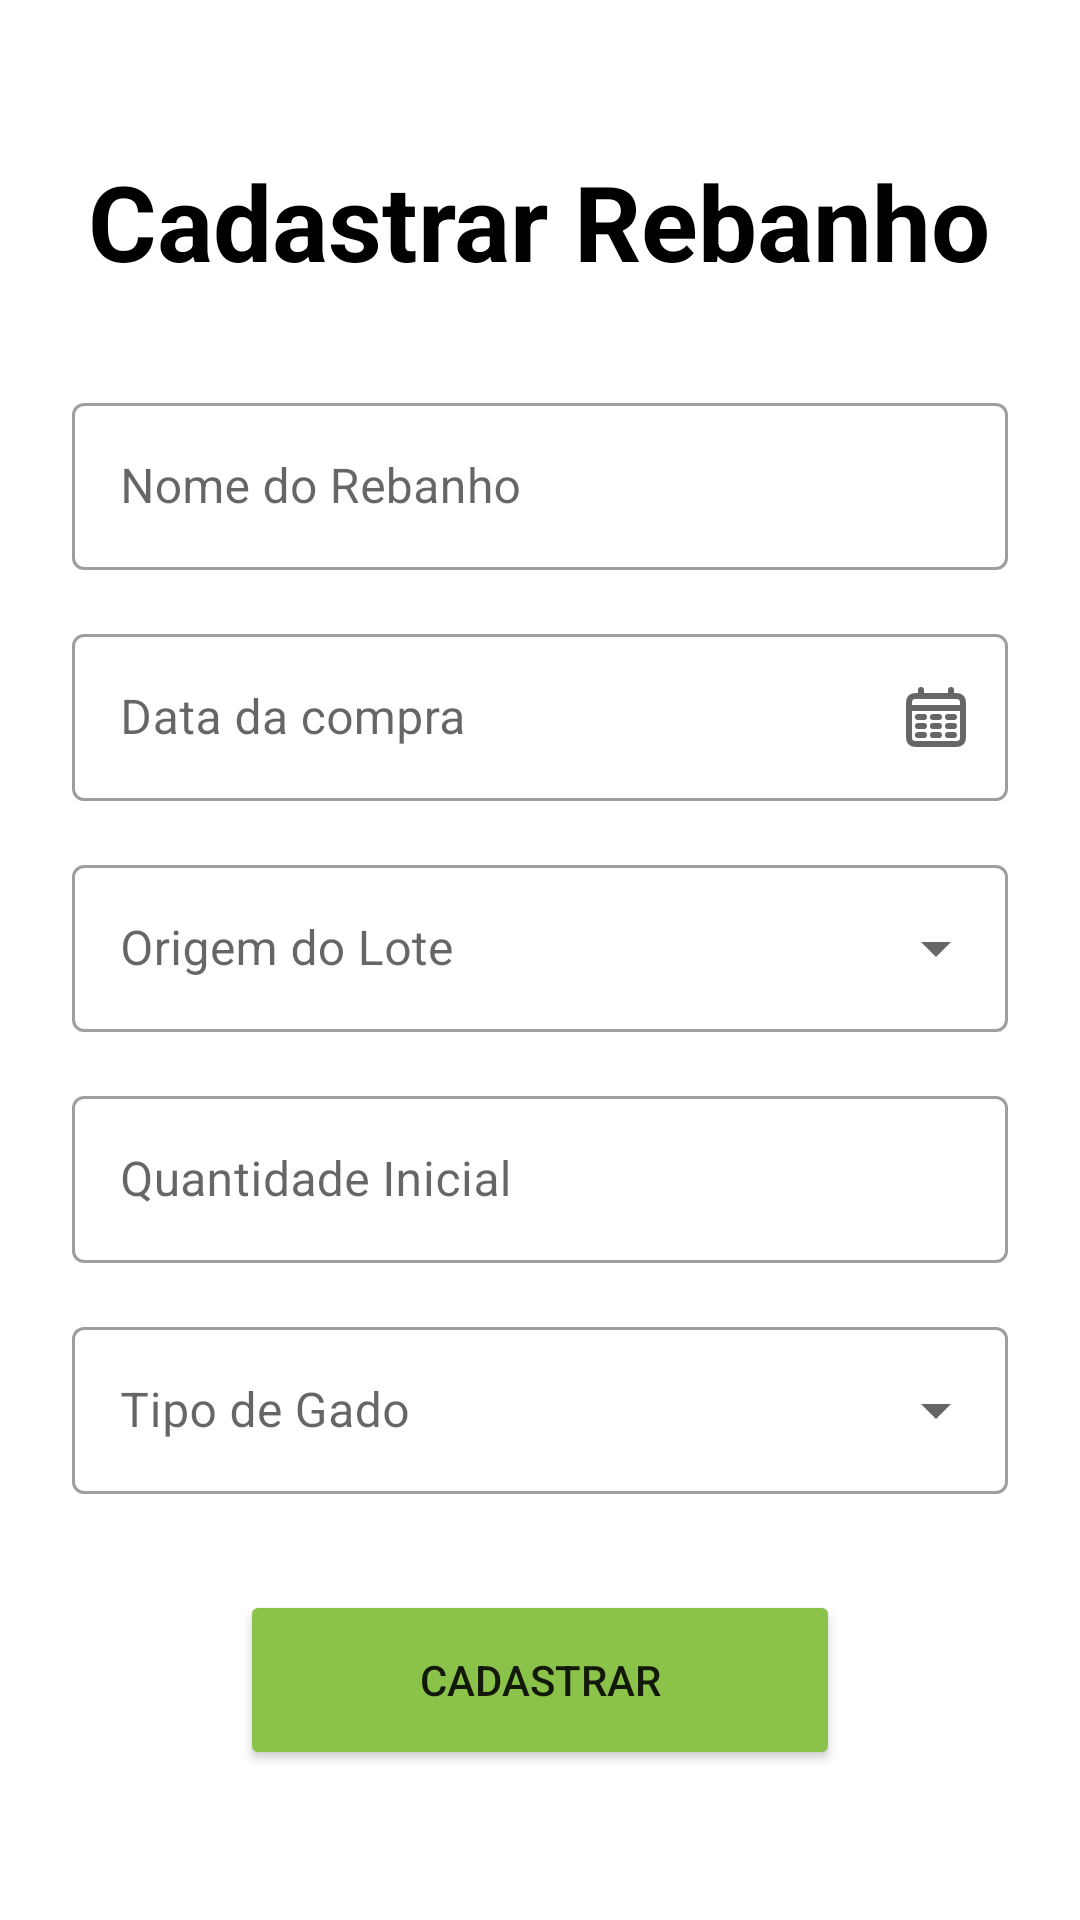

Write the Android layout XML for this screen, with the resource values it uses.
<!-- AndroidManifest.xml: application theme Theme.AgroTrack -->
<!-- res/layout/fragment_cadastro.xml -->
<?xml version="1.0" encoding="utf-8"?>
<androidx.constraintlayout.widget.ConstraintLayout xmlns:android="http://schemas.android.com/apk/res/android"
    xmlns:app="http://schemas.android.com/apk/res-auto"
    xmlns:tools="http://schemas.android.com/tools"
    android:layout_width="match_parent"
    android:layout_height="match_parent"
    tools:context=".ui.cadastro_rebanho.CadastroFragment">

    <LinearLayout
        android:layout_width="0dp"
        android:layout_height="wrap_content"
        android:gravity="center_horizontal"
        android:orientation="vertical"
        android:padding="24dp"
        app:layout_constraintBottom_toBottomOf="parent"
        app:layout_constraintEnd_toEndOf="parent"
        app:layout_constraintStart_toStartOf="parent"
        app:layout_constraintTop_toTopOf="parent">

        <TextView
            android:id="@+id/textViewTitulo"
            android:layout_width="wrap_content"
            android:layout_height="wrap_content"
            android:layout_marginBottom="32dp"
            android:text="Cadastrar Rebanho"
            android:textColor="?attr/colorOnSurface"
            android:textSize="35sp"
            android:textStyle="bold" />

        <com.google.android.material.textfield.TextInputLayout
            android:id="@+id/layoutNomeRebanho"
            style="@style/Widget.MaterialComponents.TextInputLayout.OutlinedBox"
            android:layout_width="match_parent"
            android:layout_height="wrap_content"
            android:textColor="?attr/colorOnSurface"
            android:hint="Nome do Rebanho">

            <com.google.android.material.textfield.TextInputEditText
                android:id="@+id/editTextNomeRebanho"
                android:layout_width="match_parent"
                android:layout_height="wrap_content"
                android:inputType="textCapWords" />
        </com.google.android.material.textfield.TextInputLayout>


        <com.google.android.material.textfield.TextInputLayout
            android:id="@+id/layoutDataCompra"
            style="@style/Widget.MaterialComponents.TextInputLayout.OutlinedBox"
            android:layout_width="match_parent"
            android:layout_height="wrap_content"
            android:layout_marginTop="16dp"
            android:hint="Data da compra"
            app:endIconMode="custom"
            app:endIconDrawable="@drawable/ic_calendario">

            <com.google.android.material.textfield.TextInputEditText
                android:id="@+id/dataCompra"
                android:layout_width="match_parent"
                android:layout_height="wrap_content"
                android:focusable="false"
                android:inputType="date" />

        </com.google.android.material.textfield.TextInputLayout>

        <com.google.android.material.textfield.TextInputLayout
            android:id="@+id/layoutOrigemLote"
            style="@style/Widget.MaterialComponents.TextInputLayout.OutlinedBox.ExposedDropdownMenu"
            android:layout_width="match_parent"
            android:layout_height="wrap_content"
            android:layout_marginTop="16dp"
            android:hint="Origem do Lote">

            <AutoCompleteTextView
                android:id="@+id/spinnerOrigemLote"
                android:layout_width="match_parent"
                android:layout_height="wrap_content"
                android:inputType="none" />
        </com.google.android.material.textfield.TextInputLayout>

        <com.google.android.material.textfield.TextInputLayout
            android:id="@+id/layoutQuantidade"
            style="@style/Widget.MaterialComponents.TextInputLayout.OutlinedBox"
            android:layout_width="match_parent"
            android:layout_height="wrap_content"
            android:layout_marginTop="16dp"
            android:hint="Quantidade Inicial">

            <com.google.android.material.textfield.TextInputEditText
                android:id="@+id/editTextQuantidadeInicial"
                android:layout_width="match_parent"
                android:layout_height="wrap_content"
                android:inputType="number" />
        </com.google.android.material.textfield.TextInputLayout>

        <com.google.android.material.textfield.TextInputLayout
            android:id="@+id/layoutTipoGado"
            style="@style/Widget.MaterialComponents.TextInputLayout.OutlinedBox.ExposedDropdownMenu"
            android:layout_width="match_parent"
            android:layout_height="wrap_content"
            android:layout_marginTop="16dp"
            android:hint="Tipo de Gado">

            <AutoCompleteTextView
                android:id="@+id/spinnerTipoDeGado"
                android:layout_width="match_parent"
                android:layout_height="wrap_content"
                android:inputType="none" />
        </com.google.android.material.textfield.TextInputLayout>

        <com.google.android.material.textfield.TextInputLayout
            android:id="@+id/layoutValorCompra"
            style="@style/Widget.MaterialComponents.TextInputLayout.OutlinedBox"
            android:layout_width="match_parent"
            android:layout_height="wrap_content"
            android:layout_marginTop="16dp"
            android:hint="Valor da Compra (R$)"
            android:visibility="gone"
            tools:visibility="visible">

            <com.google.android.material.textfield.TextInputEditText
                android:id="@+id/etValorCompra"
                android:layout_width="match_parent"
                android:layout_height="wrap_content"
                android:inputType="numberDecimal" />
        </com.google.android.material.textfield.TextInputLayout>


        <Button
            android:id="@+id/buttonCadastrar"
            android:layout_width="200dp"
            android:layout_height="60dp"
            android:layout_marginTop="32dp"
            android:backgroundTint="#8BC34A"
            android:text="Cadastrar" />

    </LinearLayout>
</androidx.constraintlayout.widget.ConstraintLayout>
<!-- resources referenced by this layout -->
<resources>
  <!-- drawable ic_calendario (drawable) -->
  <vector xmlns:android="http://schemas.android.com/apk/res/android"
      android:width="24dp"
      android:height="24dp"
      android:viewportWidth="24"
      android:viewportHeight="24">
    <path
        android:pathData="M3,9H21M7,3V5M17,3V5M6,12H8M11,12H13M16,12H18M6,15H8M11,15H13M16,15H18M6,18H8M11,18H13M16,18H18M6.2,21H17.8C18.92,21 19.48,21 19.908,20.782C20.284,20.59 20.59,20.284 20.782,19.908C21,19.48 21,18.92 21,17.8V8.2C21,7.08 21,6.52 20.782,6.092C20.59,5.716 20.284,5.41 19.908,5.218C19.48,5 18.92,5 17.8,5H6.2C5.08,5 4.52,5 4.092,5.218C3.716,5.41 3.41,5.716 3.218,6.092C3,6.52 3,7.08 3,8.2V17.8C3,18.92 3,19.48 3.218,19.908C3.41,20.284 3.716,20.59 4.092,20.782C4.52,21 5.08,21 6.2,21Z"
        android:strokeWidth="2"
        android:fillColor="#00000000"
        android:strokeColor="#000000"
        android:strokeLineCap="round"/>
  </vector>
  <style name="Theme.AgroTrack" parent="Theme.MaterialComponents.DayNight.DarkActionBar">
          
          <item name="colorPrimary">@color/purple_500</item>
          <item name="colorPrimaryVariant">@color/purple_700</item>
          <item name="colorOnPrimary">@color/white</item>
          
          <item name="colorSecondary">@color/teal_200</item>
          <item name="colorSecondaryVariant">@color/teal_700</item>
          <item name="colorOnSecondary">@color/black</item>
          
          <item name="android:statusBarColor">?attr/colorPrimaryVariant</item>
          
      </style>
  <color name="purple_500">#FF6200EE</color>
  <color name="purple_700">#FF3700B3</color>
  <color name="white">#FFFFFFFF</color>
  <color name="teal_200">#FF03DAC5</color>
  <color name="teal_700">#FF018786</color>
  <color name="black">#FF000000</color>
</resources>
